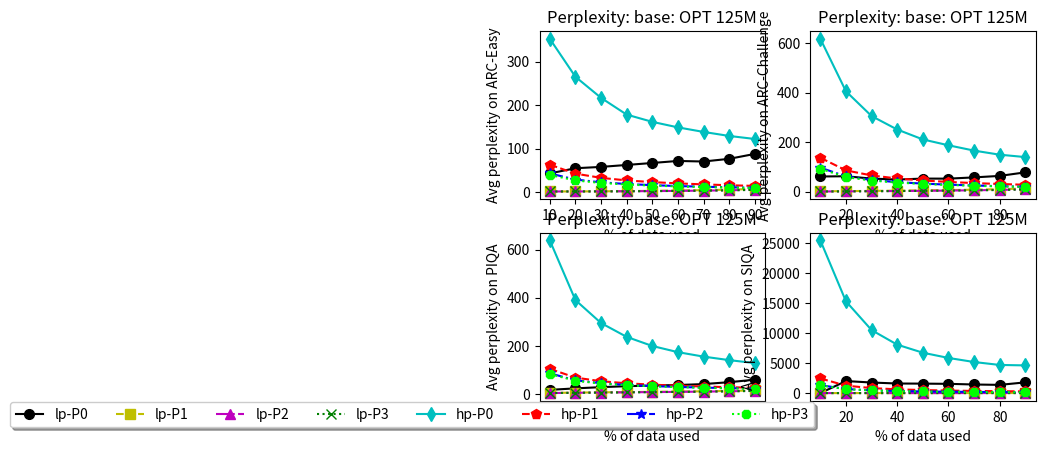

The script that saved this image:
import matplotlib.pyplot as plt
import sys
data_percentage = [10, 20, 30, 40, 50, 60, 70, 80, 90]
accuracy_low_arc_easy_P0 = [42.69085743586222, 54.54731227344937, 57.63576183566341, 62.11485519435671, 66.66446915329827, 71.35061894257863, 70.03602072957962, 76.23122771170404, 87.50303670777215]
accuracy_low_arc_easy_P1 = [1.0687883541319105, 1.1774896852175394, 1.4095360432730781, 1.8814205233256023, 2.5318358240127563, 3.2769179844856264, 4.0720345526649835, 5.191146086520619, 6.99695680965612]
accuracy_low_arc_easy_P2 = [1.050303824742635, 1.1306090047624375, 1.2733496280952736, 1.5441923322942521, 1.9333706519868639, 2.425367908036267, 3.026009202306233, 3.820976499915123, 5.001306195612307]
accuracy_low_arc_easy_P3 = [1.0433302805158826, 1.1103953968154059, 1.2379689428541396, 1.4835294402970207, 1.8497824711269804, 2.308902377552456, 2.8781928239549908, 3.640048234065374, 4.7641354317135285]

accuracy_high_arc_easy_P0 = [352.6507940928141, 265.1886739370558, 216.63548657311333, 178.042969294654, 161.39362427224054, 148.64767681298432, 138.19031178943695, 128.90757571869426, 121.94595909907494]
accuracy_high_arc_easy_P1 = [62.81055998060438, 42.149736080169674, 32.444858871036104, 26.53982988357544, 22.636593731986153, 19.722677585902037, 17.376828038049123, 15.439642750223477, 13.8671469006715]
accuracy_high_arc_easy_P2 = [42.58587696499295, 28.533928807576498, 22.155827799196597, 18.27684028625488, 15.599532765282525, 13.582299946855615, 11.979271637901427, 10.677009949949053, 9.625336938963995]
accuracy_high_arc_easy_P3 = [39.20380917019314, 26.497336875067816, 20.66057890291567, 17.07126613405016, 14.579200237909953, 12.702662798210426, 11.205807049842107, 9.99197623444928, 9.01268732017941]

accuracy_low_arc_challenge_P0 =  [61.66756805643305, 62.62589084086397, 53.14806232879411, 49.24770832595142, 53.22677000520054, 52.96983651361593, 58.02866994070976, 64.00496574167433, 78.3491849880351]
accuracy_low_arc_challenge_P1 =  [1.865406474551639, 2.5368666002034073, 3.5943744364069468, 4.45776656516713, 5.7126074317103, 6.882856658069992, 8.382867353172594, 10.504246922045446, 13.296376996741158]
accuracy_low_arc_challenge_P2 = [1.1646919433061067, 1.5420800789589304, 2.228485608100891, 2.983893153118074, 3.840957235351658, 4.81055717336794, 6.011396804988612, 7.516610813540454, 9.691685613004312]
accuracy_low_arc_challenge_P3 =  [1.1563641960556443, 1.5110633629854484, 2.1660373630808363, 2.901346996059887, 3.716318421372361, 4.657049223847254, 5.817027532277893, 7.256911288959354, 9.340182141964107]

accuracy_high_arc_challenge_P0 = [617.4260938146093, 405.32892531664385, 305.55006396734893, 251.20434763607562, 211.25669598963265, 187.53691160980884, 166.10813869766196, 149.62532400259093, 140.00483095278923]
accuracy_high_arc_challenge_P1 = [137.25600991807542, 86.24636108672138, 65.90541766152452, 53.7512705907459, 45.542281765417464, 39.72950831646358, 35.05895716903463, 31.390062725610573, 28.256824917802746]
accuracy_high_arc_challenge_P2 = [97.32383308754311, 62.098448603677106, 47.38758773519032, 38.8323579570591, 32.99123942660091, 28.698445493524726, 25.346463295996266, 22.626410482982017, 20.324305916140307]
accuracy_high_arc_challenge_P3 = [92.75759846455342, 59.277998141643714, 45.269008018721394, 37.13415146087373, 31.573053904210944, 27.469321542276532, 24.271913496775035, 21.670540896474318, 19.468782048949894]

accuracy_low_piqa_P0 = [17.00494749171626, 23.110554575624118, 28.2232328474016, 32.21623878327333, 34.832086314481444, 37.0285593997215, 40.98573751546398, 48.84620716701283, 59.19688192190577]
accuracy_low_piqa_P1 = [4.158993777616064, 5.496276247249783, 6.611429028917538, 7.652873574845822, 8.6839586301765, 9.784432132364714, 11.027957524747245, 12.523029322111856, 14.623021847617585]
accuracy_low_piqa_P2 = [3.6528245050073926, 4.822545726354043, 5.80969972347044, 6.738457292101011, 7.655361448078904, 8.633562056369886, 9.7374491473231, 11.051865261353846, 12.858454685557769]
accuracy_low_piqa_P3 = [3.543588548769202, 4.681847049537318, 5.649209348158439, 6.5551768841162685, 7.4557552617320715, 8.415061908682265, 9.496735541974202, 10.781358847181588, 12.547143294296465]

accuracy_high_piqa_P0 = [638.4704895019531, 390.24541885286, 294.7919918761203, 237.24747496028573, 199.40593390514502, 173.71764785407112, 155.21045478969953, 140.61802712985025, 128.2407165955744]
accuracy_high_piqa_P1 = [104.32781659321041, 67.88186994655617, 52.9183429741302, 44.30774616466371, 38.50434915548285, 34.222326054251944, 30.87142873480447, 28.118454766661923, 25.753800142700037]
accuracy_high_piqa_P2 = [85.99381503431343, 56.65653208632561, 44.524091607316194, 37.47950125517449, 32.68937029159057, 29.128964401541865, 26.32712352600321, 24.009708482706795, 22.0081830737295]
accuracy_high_piqa_P3 = [83.00978383420048, 54.84585461832587, 43.15665169717263, 36.36066887561807, 31.731848513121165, 28.286871269642784, 25.56931713128599, 23.321626170981848, 21.37740937792575]

accuracy_low_siqa_P0 = [1.0, 2006.0615306813643, 1762.0817834423365, 1597.427063690692, 1578.3211644176379, 1542.4882636119908, 1433.687586108738, 1369.8897600995097, 1787.8023780134283]
accuracy_low_siqa_P1 = [1.0, 1.061166669251283, 1.4562442558296758, 1.9456794167646068, 2.562180320326706, 3.397986447616072, 4.47020595828704, 6.021169249395417, 9.198441795012897]
accuracy_low_siqa_P2 = [1.0, 1.0321210393717246, 1.2222407766174892, 1.5335792122273273, 1.9388793009478544, 2.4706391255964744, 3.1728206132565098, 4.197571320479875, 6.213332468322596]
accuracy_low_siqa_P3 = [1.0, 1.0266210649478082, 1.1952136219540934, 1.4767791214138404, 1.8504770312113734, 2.3391680852638728, 2.9877519590672064, 3.9412039160344885, 5.791852031680519]

accuracy_high_siqa_P0 = [25466.48076512863, 15298.792043226702, 10506.963021496105, 8075.443146394385, 6733.019269032258, 5861.165652081119, 5181.493830988925, 4693.072388235844, 4617.300240805498]
accuracy_high_siqa_P1 = [2448.077102549809, 1241.3468623548808, 833.1905456656386, 627.6187900048071, 503.6104354206583, 420.5133935063111, 360.927763705348, 316.0925931708028, 281.09589763388055]
accuracy_high_siqa_P2 = [1330.0564207740974, 676.1979212125808, 454.5888895654017, 342.78814455885544, 275.2564032968523, 229.97368269001524, 197.47281295130688, 172.98902136378214, 153.88626810988896]
accuracy_high_siqa_P3 = [1288.4738561909414, 654.5354465738951, 439.8954202541986, 331.64137899112075, 266.26962786400185, 222.44890133173513, 191.00212623002912, 167.3184102932713, 148.8445027195629]

'''
accuracy_low_arc_challenge = [0.468,0.506, 0.522, 0.533, 0.527, 0.55]
accuracy_high_arc_challenge = [0.471,0.506, 0.525, 0.533, 0.545, 0.55]
accuracy_low_piqa = [0.790, 0.785, 0.799, 0.788, 0.788, 0.788, 0.806, 0.804, 0.806, 0.804]
accuracy_high_piqa = [0.789,0.786, 0.798, 0.788, 0.787, 0.783, 0.804, 0.806, 0.805, 0.804]

accuracy_low_siqa = [0.523, 0.539, 0.548, 0.558, 0.557, 0.556, 0.58]
accuracy_high_siqa = [0.562,0.568, 0.573, 0.568, 0.566, 0.570, 0.58]
'''




color_list = ['k','y','m','g','c','r','b','lime']
marker_list = ['o','s','^','x','d','p','*','8']
linestyle_list = ['solid','dashed','dashdot','dotted', 'solid','dashed','dashdot','dotted']
fig,ax =  plt.subplots(2,2)
ax[0][0].set_xlabel('% of data used')
ax[0][0].set_ylabel('Avg perplexity on ARC-Easy')
ax[0][0].set_title("Perplexity: base: OPT 125M")
ax[0][0].set_xticks([0,10,20,30,40,50, 60, 70, 80, 90, 100])
#ax[0].set_yticks([0.764, 0.779, 0.809, 0.810, 0.810, 0.812])
ax[0][0].plot(data_percentage, accuracy_low_arc_easy_P0, '-ok',color=color_list[0],markersize=7,linestyle=linestyle_list[0],label='lp-P0',marker=marker_list[0])
ax[0][0].plot(data_percentage, accuracy_low_arc_easy_P1, '-ok',color=color_list[1],markersize=7,linestyle=linestyle_list[1],label='lp-P1',marker=marker_list[1])
ax[0][0].plot(data_percentage, accuracy_low_arc_easy_P2, '-ok',color=color_list[2],markersize=7,linestyle=linestyle_list[2],label='lp-P2',marker=marker_list[2])
ax[0][0].plot(data_percentage, accuracy_low_arc_easy_P3, '-ok',color=color_list[3],markersize=7,linestyle=linestyle_list[3],label='lp-P3',marker=marker_list[3])

ax[0][0].plot(data_percentage, accuracy_high_arc_easy_P0, '-ok',color=color_list[4],markersize=7,linestyle=linestyle_list[4],label='hp-P0',marker=marker_list[4])
ax[0][0].plot(data_percentage, accuracy_high_arc_easy_P1, '-ok',color=color_list[5],markersize=7,linestyle=linestyle_list[5],label='hp-P1',marker=marker_list[5])
ax[0][0].plot(data_percentage, accuracy_high_arc_easy_P2, '-ok',color=color_list[6],markersize=7,linestyle=linestyle_list[6],label='hp-P2',marker=marker_list[6])
ax[0][0].plot(data_percentage, accuracy_high_arc_easy_P3, '-ok',color=color_list[7],markersize=7,linestyle=linestyle_list[7],label='hp-P3',marker=marker_list[7])

ax[0][1].set_xlabel('% of data used')
ax[0][1].set_ylabel('Avg perplexity on ARC-Challenge')
ax[0][1].set_title("Perplexity: base: OPT 125M")
ax[0][1].plot(data_percentage, accuracy_low_arc_challenge_P0, '-ok',color=color_list[0],markersize=7,linestyle=linestyle_list[0],label='lp-P0',marker=marker_list[0])
ax[0][1].plot(data_percentage, accuracy_low_arc_challenge_P1, '-ok',color=color_list[1],markersize=7,linestyle=linestyle_list[1],label='lp-P1',marker=marker_list[1])
ax[0][1].plot(data_percentage, accuracy_low_arc_challenge_P2, '-ok',color=color_list[2],markersize=7,linestyle=linestyle_list[2],label='lp-P2',marker=marker_list[2])
ax[0][1].plot(data_percentage, accuracy_low_arc_challenge_P3, '-ok',color=color_list[3],markersize=7,linestyle=linestyle_list[3],label='lp-P3',marker=marker_list[3])

ax[0][1].plot(data_percentage, accuracy_high_arc_challenge_P0, '-ok',color=color_list[4],markersize=7,linestyle=linestyle_list[4],label='hp-P0',marker=marker_list[4])
ax[0][1].plot(data_percentage, accuracy_high_arc_challenge_P1, '-ok',color=color_list[5],markersize=7,linestyle=linestyle_list[5],label='hp-P1',marker=marker_list[5])
ax[0][1].plot(data_percentage, accuracy_high_arc_challenge_P2, '-ok',color=color_list[6],markersize=7,linestyle=linestyle_list[6],label='hp-P2',marker=marker_list[6])
ax[0][1].plot(data_percentage, accuracy_high_arc_challenge_P3, '-ok',color=color_list[7],markersize=7,linestyle=linestyle_list[7],label='hp-P3',marker=marker_list[7])

ax[1][0].set_xlabel('% of data used')
ax[1][0].set_ylabel('Avg perplexity on PIQA')
ax[1][0].set_title("Perplexity: base: OPT 125M")
ax[1][0].plot(data_percentage, accuracy_low_piqa_P0, '-ok',color=color_list[0],markersize=7,linestyle=linestyle_list[0],label='lp-P0',marker=marker_list[0])
ax[1][0].plot(data_percentage, accuracy_low_piqa_P1, '-ok',color=color_list[1],markersize=7,linestyle=linestyle_list[1],label='lp-P1',marker=marker_list[1])
ax[1][0].plot(data_percentage, accuracy_low_piqa_P2, '-ok',color=color_list[2],markersize=7,linestyle=linestyle_list[2],label='lp-P2',marker=marker_list[2])
ax[1][0].plot(data_percentage, accuracy_low_piqa_P3, '-ok',color=color_list[3],markersize=7,linestyle=linestyle_list[3],label='lp-P3',marker=marker_list[3])

ax[1][0].plot(data_percentage, accuracy_high_piqa_P0, '-ok',color=color_list[4],markersize=7,linestyle=linestyle_list[4],label='hp-P0',marker=marker_list[4])
ax[1][0].plot(data_percentage, accuracy_high_piqa_P1, '-ok',color=color_list[5],markersize=7,linestyle=linestyle_list[5],label='hp-P1',marker=marker_list[5])
ax[1][0].plot(data_percentage, accuracy_high_piqa_P2, '-ok',color=color_list[6],markersize=7,linestyle=linestyle_list[6],label='hp-P2',marker=marker_list[6])
ax[1][0].plot(data_percentage, accuracy_high_piqa_P3, '-ok',color=color_list[7],markersize=7,linestyle=linestyle_list[7],label='hp-P3',marker=marker_list[7])

ax[1][1].set_xlabel('% of data used')
ax[1][1].set_ylabel('Avg perplexity on SIQA')
ax[1][1].set_title("Perplexity: base: OPT 125M")
ax[1][1].plot(data_percentage, accuracy_low_siqa_P0, '-ok',color=color_list[0],markersize=7,linestyle=linestyle_list[0],label='lp-P0',marker=marker_list[0])
ax[1][1].plot(data_percentage, accuracy_low_siqa_P1, '-ok',color=color_list[1],markersize=7,linestyle=linestyle_list[1],label='lp-P1',marker=marker_list[1])
ax[1][1].plot(data_percentage, accuracy_low_siqa_P2, '-ok',color=color_list[2],markersize=7,linestyle=linestyle_list[2],label='lp-P2',marker=marker_list[2])
ax[1][1].plot(data_percentage, accuracy_low_siqa_P3, '-ok',color=color_list[3],markersize=7,linestyle=linestyle_list[3],label='lp-P3',marker=marker_list[3])

ax[1][1].plot(data_percentage, accuracy_high_siqa_P0, '-ok',color=color_list[4],markersize=7,linestyle=linestyle_list[4],label='hp-P0',marker=marker_list[4])
ax[1][1].plot(data_percentage, accuracy_high_siqa_P1, '-ok',color=color_list[5],markersize=7,linestyle=linestyle_list[5],label='hp-P1',marker=marker_list[5])
ax[1][1].plot(data_percentage, accuracy_high_siqa_P2, '-ok',color=color_list[6],markersize=7,linestyle=linestyle_list[6],label='hp-P2',marker=marker_list[6])
ax[1][1].plot(data_percentage, accuracy_high_siqa_P3, '-ok',color=color_list[7],markersize=7,linestyle=linestyle_list[7],label='hp-P3',marker=marker_list[7])

#ax[0][0].legend(loc='lower right', bbox_to_anchor=(1, -0.2), fancybox=True, shadow=True, ncol=8)

#ax[0][0].plot(data_percentage, accuracy_low_arc_easy_P1, '-ok',color=color_list[1],markersize=7,linestyle=linestyle_list[1],label='high-perplexity',marker=marker_list[1])
#ax[0][0].plot(data_percentage, accuracy_low_arc_easy_P1, '-ok',color=color_list[1],markersize=7,linestyle=linestyle_list[1],label='high-perplexity',marker=marker_list[1])

#ax[0][0].axhline(y=0.764, color='r', linestyle='-', label='zero-shot')

#ax[0][1].set_xlabel('% of data used')
#ax[0][1].set_ylabel('Accuracy on ARC-Challenge')
#ax[0][1].set_title("Target: Llama 7B, base: OPT 125M")
#ax[0][1].set_xticks([0,10,20,30,40, 50,100])
#ax[1].set_yticks([0.764, 0.779, 0.809, 0.810, 0.810, 0.812])
#ax[0][1].plot(data_percentage, accuracy_low_arc_challenge, '-ok',color=color_list[0],markersize=7,linestyle=linestyle_list[0],label='low-perplexity',marker=marker_list[0])
#ax[0][1].plot(data_percentage, accuracy_high_arc_challenge, '-ok',color=color_list[1],markersize=7,linestyle=linestyle_list[1],label='high-perplexity',marker=marker_list[1])
#ax[0][1].axhline(y=0.435, color='r', linestyle='-', label='zero-shot')
#data_percentage_temp = [10, 20, 30, 40, 50,  60, 70, 80, 90, 100]
#ax[1][0].set_xlabel('% of data used')
#ax[1][0].set_ylabel('Accuracy on PIQA')
#ax[1][0].set_title("Target: Llama 7B, base: OPT 125M")
#ax[1][0].set_xticks([10,20,30,40, 50,60, 70, 80, 90, 100])
#ax[1].set_yticks([0.764, 0.779, 0.809, 0.810, 0.810, 0.812])
#ax[1][0].plot(data_percentage_temp, accuracy_low_piqa, '-ok',color=color_list[0],markersize=7,linestyle=linestyle_list[0],label='low-perplexity',marker=marker_list[0])
#ax[1][0].plot(data_percentage_temp, accuracy_high_piqa, '-ok',color=color_list[1],markersize=7,linestyle=linestyle_list[1],label='high-perplexity',marker=marker_list[1])
#ax[1][0].axhline(y=0.780, color='r', linestyle='-', label='zero-shot')

#data_percentage_temp = [10, 20, 30, 40, 50,  60, 100]
#ax[1][1].set_xlabel('% of data used')
#ax[1][1].set_ylabel('Accuracy on SIQA')
#ax[1][1].set_title("Target: Llama 7B, base: OPT 125M")
#ax[1][1].set_xticks([10,20,30,40, 50,60,100])
#ax[1].set_yticks([0.764, 0.779, 0.809, 0.810, 0.810, 0.812])
#ax[1][1].plot(data_percentage_temp, accuracy_low_siqa, '-ok',color=color_list[0],markersize=7,linestyle=linestyle_list[0],label='low-perplexity',marker=marker_list[0])
#ax[1][1].plot(data_percentage_temp, accuracy_high_siqa, '-ok',color=color_list[1],markersize=7,linestyle=linestyle_list[1],label='high-perplexity',marker=marker_list[1])
#ax[1][1].axhline(y=0.461, color='r', linestyle='-', label='zero-shot')





#plt.axhline(y=0.810, color='g', linestyle='-', label='next-10%-low')
plt.legend(loc='lower right', bbox_to_anchor=(0.05, -0.2),fancybox=True, shadow=True, ncol=8)
#plt.legend(loc='lower right', bbox_to_anchor=(1, -0.2), fancybox=True, shadow=True, ncol=8)
lines, labels = ax[0][0].get_legend_handles_labels()
print(labels)
print(lines)
#fig.legend(lines,labels,loc='lower right', bbox_to_anchor=(0.3, -0.18),fancybox=True, shadow=True, ncol=8)
#fig.legend(lines, labels, loc='lower center', bbox_to_anchor=(0.5, -0.05), ncol=8, fancybox=True, shadow=True)
plt.tight_layout()
plt.show()
sys.exit()
